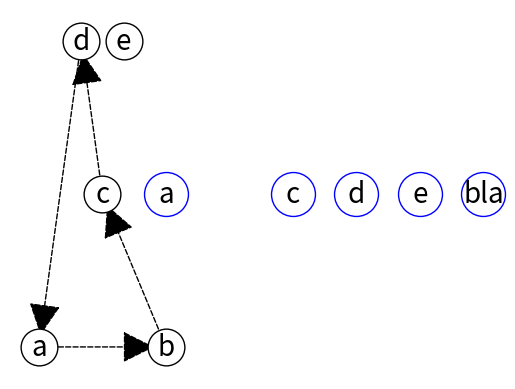

The matplotlib source for this figure:
import matplotlib.pyplot as plt
import networkx as nx

G = nx.DiGraph()

G.add_edge('a', 'b', weight=0.6)
G.add_edge('b', 'c', weight=0.2)
G.add_edge('c', 'd', weight=0.1)
G.add_edge('d', 'a', weight=0.1)

G.add_node('a')
G.add_node('b')
G.add_node('c')
G.add_node('d')
G.add_node('e')

elarge = [(u, v) for (u, v, d) in G.edges(data=True)]
nodes = [n for n in G.nodes]

pos = nx.planar_layout(G)  # positions for all nodes

# nodes
nx.draw_networkx_nodes(G, pos, nodelist=nodes, node_size=700,
                       node_color='white', linewidths=1.0, edgecolors='black')

# edges
nx.draw_networkx_edges(G, pos, edgelist=elarge,
                       width=1, edge_color='black', style='dashed', arrowsize=50)

# labels
nx.draw_networkx_labels(G, pos, font_size=20, font_family='sans-serif')

H = nx.Graph()

H.add_edge('a', 'c', weight=0.2)
H.add_edge('c', 'd', weight=0.1)
H.add_edge('d', 'e', weight=0.7)
H.add_node('bla')

esmall = [(u, v) for (u, v, d) in H.edges(data=True)]

pos2 = nx.circular_layout(H)  # positions for all nodes
pos2 = {'a': (1, 0), 'b': (2, 0), 'c': (3, 0), 'd': (4, 0), 'e': (5, 0), 'bla': (6, 0) }

# nodes
nx.draw_networkx_nodes(H, pos2, node_size=1000, node_color='w', linewidths=1.0, edgecolors='b')

# edges
nx.draw_networkx_edges(H, pos2, edgelist=esmall, arrowsize=50, edge_color='w',
                       width=1)

# labels
nx.draw_networkx_labels(H, pos2, font_size=20, font_family='sans-serif')


plt.axis('off')
plt.show()
